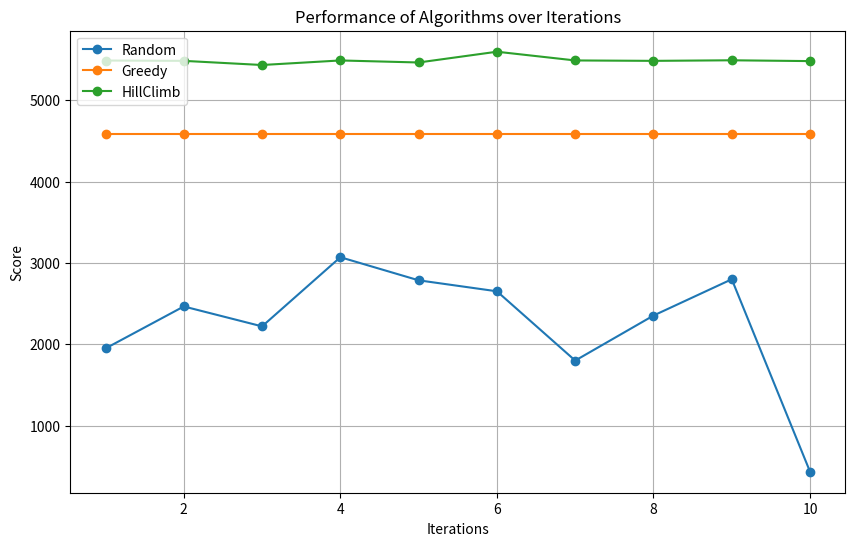

Generate this figure with matplotlib:
import numpy as np
import matplotlib.pyplot as plt
import seaborn as sns
import pandas as pd

#data
iterations = np.arange(1, 11)
Random = [1948.7303370786522, 2465.089887640449, 2220.089887640449, 3070.52808988764, 2786.52808988764, 2651.4494382022467, 1799.2921348314612, 2353.011235955056, 2799.52808988764, 432.4943820224717]
Greedy = [4585.606741573034, 4585.606741573034, 4585.606741573034, 4585.606741573034, 4585.606741573034, 4585.606741573034, 4585.606741573034, 4585.606741573034, 4585.606741573034, 4585.606741573034]
HillClimb = [5489.483146067416, 5485.483146067416, 5434.483146067416, 5490.483146067416, 5465.483146067416, 5597.842696629214, 5490.483146067416, 5485.483146067416, 5492.483146067416, 5482.483146067416]

# Create DataFrame
data = pd.DataFrame({
    "Iterations": iterations,
    "Random": Random,
    "Greedy": Greedy,
    "HillClimb": HillClimb
})

#lineplot
# Transpose the DataFrame to have algorithms as rows and iterations as columns
data_transposed = data.set_index('Iterations').T

# Plot each algorithm's score against iterations
plt.figure(figsize=(10, 6))
for algorithm in data_transposed.index:
    plt.plot(data_transposed.columns, data_transposed.loc[algorithm], marker='o', label=algorithm)

# Customize plot
plt.xlabel('Iterations')
plt.ylabel('Score')
plt.title('Performance of Algorithms over Iterations')
plt.legend(loc='upper left')
plt.grid(True)

# Show plot
plt.show()


# # Create stackplot with transparency
# plt.figure(figsize=(10, 6))
# plt.stackplot(iterations, Random, Greedy, HillClimb, labels=['Random', 'Greedy', 'HillClimb'])

# # Customize plot
# plt.xlabel('Iterations')
# plt.ylabel('Score')
# plt.title('Performance of Algorithms over Iterations')
# plt.legend(loc='upper left')
# plt.grid(True)

# # Show plot
# plt.show()

